Image classification data set "data" (Mati934/Reconocimiento_gestos on GitHub). Class labels (4): otros, paz, pulgar arriba, stop.

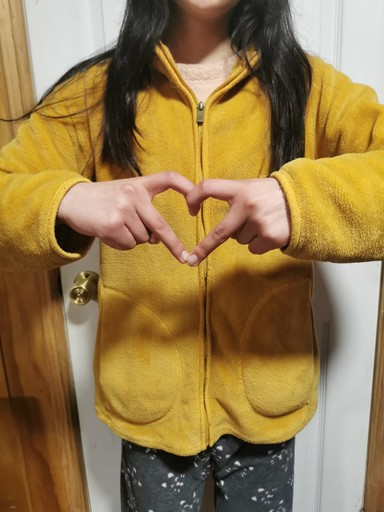
Label: otros

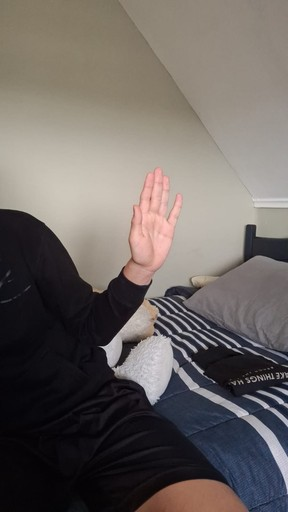
Label: stop

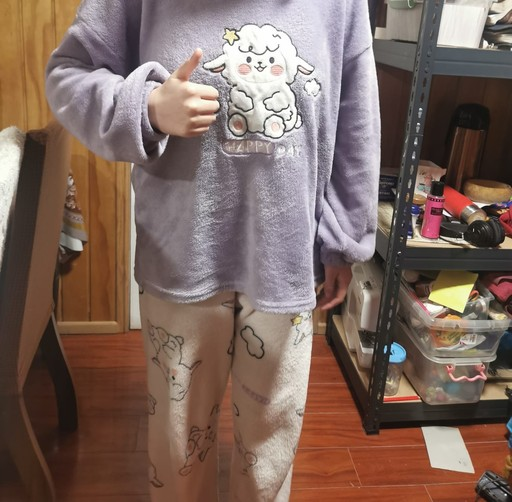
Label: pulgar arriba

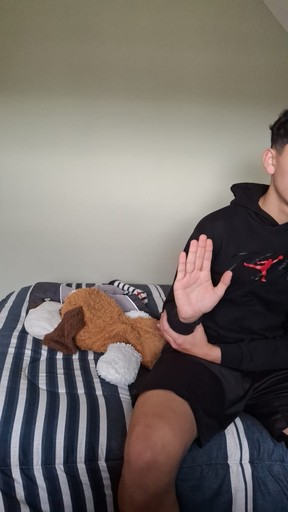
Label: stop

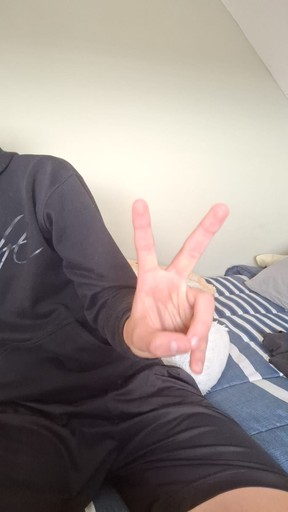
Label: paz

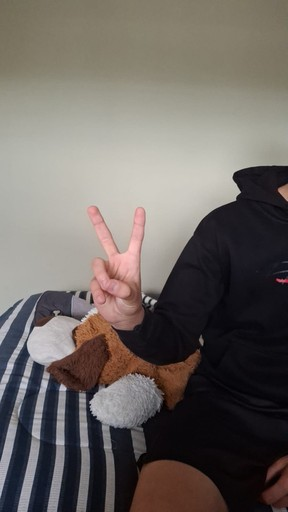
Label: paz
